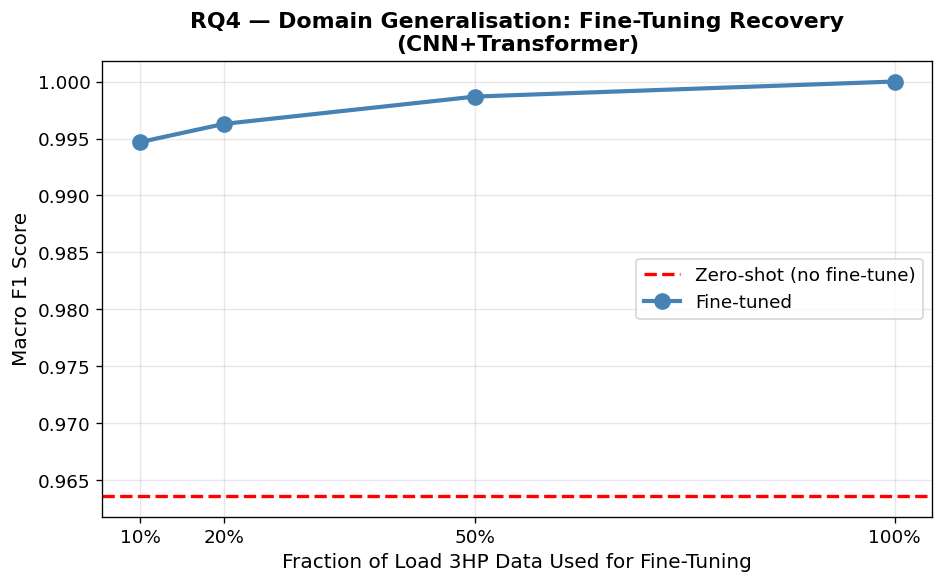

Data behind this chart, as committed beside it:
Fraction, N Samples, Macro F1
0.1, 449, 0.9947
0.2, 899, 0.9963
0.5, 2249, 0.9987
1.0, 4499, 1.0
